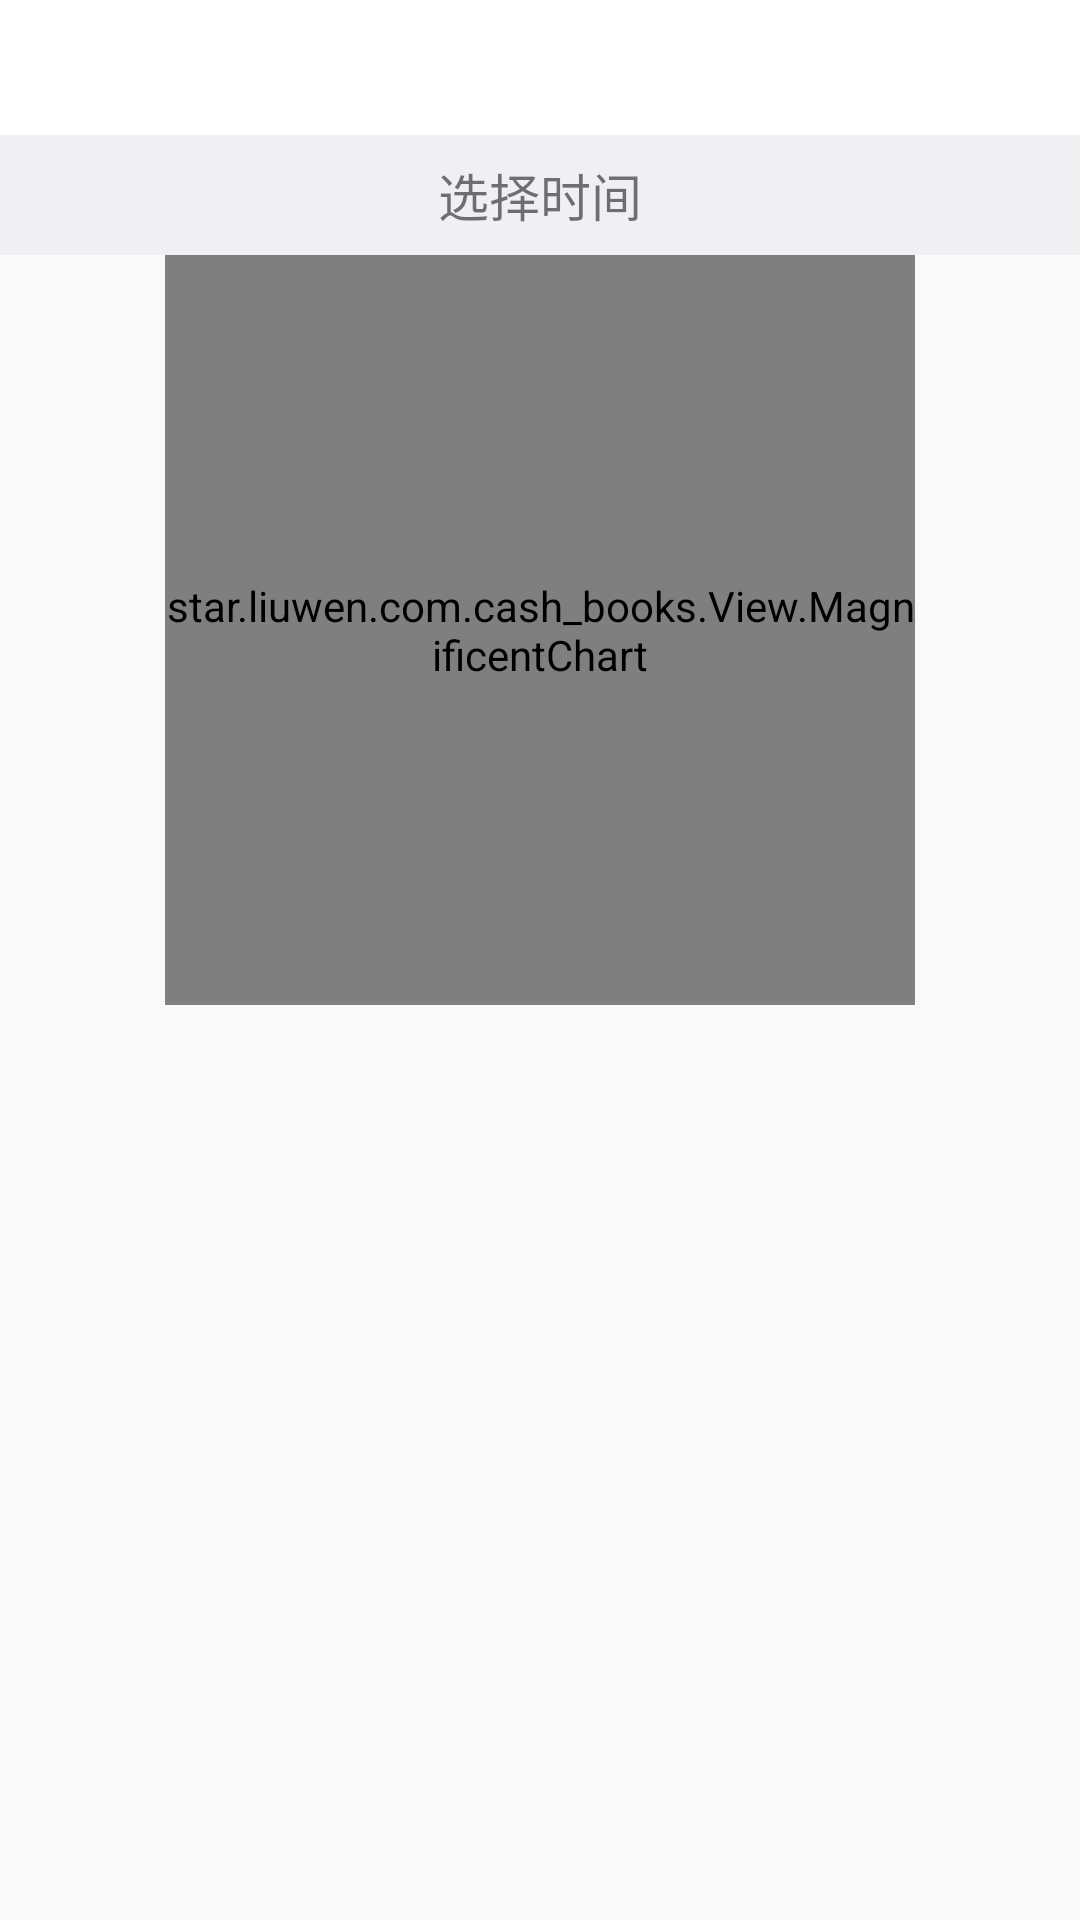

The Android layout XML behind this screen, and the referenced resources:
<!-- AndroidManifest.xml: application theme AppTheme -->
<!-- res/layout/fragment_reports.xml -->
<android.support.v4.widget.DrawerLayout xmlns:android="http://schemas.android.com/apk/res/android"
                                        xmlns:app="http://schemas.android.com/apk/res-auto"
                                        xmlns:tools="http://schemas.android.com/tools"
                                        android:id="@+id/drawer_layout"
                                        android:layout_width="match_parent"
                                        android:layout_height="match_parent"
                                        android:orientation="vertical">

    <FrameLayout
        android:layout_width="match_parent"
        android:layout_height="wrap_content">

        <include layout="@layout/common_toolbar"/>
    </FrameLayout>

    <LinearLayout
        android:layout_width="match_parent"
        android:layout_height="match_parent"
        android:layout_marginTop="45dp"
        android:orientation="vertical">

        <RelativeLayout
            android:layout_width="match_parent"
            android:layout_height="40dp"
            android:background="@color/background">

            <TextView
                android:id="@+id/f_re_data"
                android:layout_width="wrap_content"
                android:layout_height="wrap_content"
                android:layout_centerInParent="true"
                android:text="选择时间"
                android:textSize="17sp"/>
        </RelativeLayout>

        <star.liuwen.com.cash_books.View.MagnificentChart
            android:id="@+id/f_re_magnificentChart"
            android:layout_width="250dp"
            android:layout_height="250dp"
            android:layout_gravity="center"
            app:animation="false"
            app:bg="#FFFFFF"
            app:round="false"
            app:shadow="true"
            app:shadowColor="#F2F2F2"
            app:showTitle="false"/>
    </LinearLayout>
</android.support.v4.widget.DrawerLayout>
<!-- res/layout/common_toolbar.xml (included above) -->
<?xml version="1.0" encoding="utf-8"?>
<RelativeLayout xmlns:android="http://schemas.android.com/apk/res/android"
                android:id="@+id/titleBar"
                android:layout_width="match_parent"
                android:layout_height="45dp"
                android:background="@color/white"
                android:orientation="vertical">

    <LinearLayout
        android:id="@+id/back_view"
        android:layout_width="80dp"
        android:layout_height="80dp"
        android:layout_centerVertical="true"
        android:layout_marginTop="10dp"
        android:orientation="horizontal"
        android:paddingLeft="10dp">

        <ImageView
            android:id="@+id/toolbar_left_iv"
            android:layout_width="33dp"
            android:layout_height="33dp"
            android:src="@mipmap/btn_back"
            android:visibility="gone"
            />

        <TextView
            android:id="@+id/toolbar_left_tv"
            android:layout_width="wrap_content"
            android:layout_height="wrap_content"
            android:layout_gravity="center"
            android:text="返回"
            android:textColor="@color/blue"
            android:textSize="@dimen/txt_16"
            android:visibility="gone"
            />

        
        
        
        
        
        
        
        
    </LinearLayout>

    <TextView
        android:id="@+id/title"
        android:layout_width="wrap_content"
        android:layout_height="match_parent"
        android:layout_centerInParent="true"
        android:ellipsize="end"
        android:gravity="center"
        android:maxLength="12"
        android:singleLine="true"
        android:text="@null"
        android:textColor="@color/blue"
        android:textSize="18sp"
        android:visibility="gone"/>

    <LinearLayout
        android:id="@+id/right_view"
        android:layout_width="wrap_content"
        android:layout_height="match_parent"
        android:layout_alignParentRight="true"
        android:orientation="horizontal"
        android:paddingRight="10dp">

        <TextView
            android:id="@+id/toolbar_righ_tv"
            android:layout_width="wrap_content"
            android:layout_height="match_parent"
            android:gravity="center"
            android:text="返回"
            android:textColor="@color/blue"
            android:textSize="16sp"
            android:visibility="gone"/>

        <ImageView
            android:id="@+id/toolbar_righ_iv"
            android:layout_width="25dp"
            android:layout_height="25dp"
            android:layout_gravity="center"
            android:src="@null"
            android:visibility="gone"/>
    </LinearLayout>

</RelativeLayout>
<!-- resources referenced by this layout -->
<resources>
  <color name="background">#F0EFF3</color>
  <color name="blue">#30B2E8</color>
  <color name="white">#FFFFFF</color>
  <dimen name="txt_16">16sp</dimen>
  <style name="AppTheme" parent="Theme.AppCompat.Light.NoActionBar">
          
          <item name="colorPrimary">@color/colorPrimary</item>
          <item name="colorPrimaryDark">@color/colorPrimaryDark</item>
          <item name="colorAccent">@color/colorAccent</item>
      </style>
  <color name="colorPrimary">#30B2E8</color>
  <color name="colorPrimaryDark">#FFFFFF</color>
  <color name="colorAccent">#FF4081</color>
</resources>
